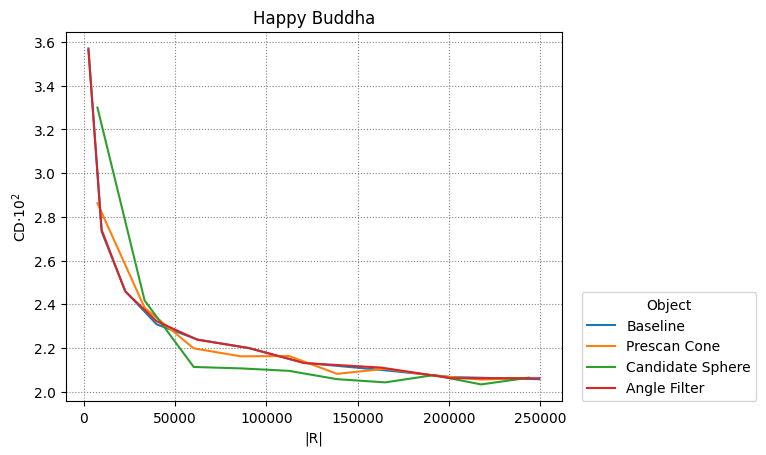

The table this chart was drawn from, first rows:
Baseline, Prescan Cone, Candidate Sphere, Angle Filter
4
2450, 9702, 22650, 39800, 62250, 90300, 120756, 162812, 201152, 249500
7392, 33248, 60128, 86112, 112352, 138720, 165088, 191712, 217568, 243808
7392, 33248, 60128, 86112, 112352, 138720, 165088, 191712, 217568, 243808
2450, 9702, 22650, 39800, 62250, 90300, 120756, 162812, 201152, 249500
0.03571, 0.02732, 0.0246, 0.02308, 0.02238, 0.02199, 0.02132, 0.021, 0.02067, 0.02057
0.02862, 0.02384, 0.02198, 0.02162, 0.02163, 0.02082, 0.02105, 0.02073, 0.02055, 0.02063
0.033, 0.02417, 0.02113, 0.02106, 0.02095, 0.02057, 0.02042, 0.02076, 0.02033, 0.02064
0.03564, 0.0274, 0.02458, 0.02322, 0.02237, 0.022, 0.02131, 0.0211, 0.02061, 0.02061
